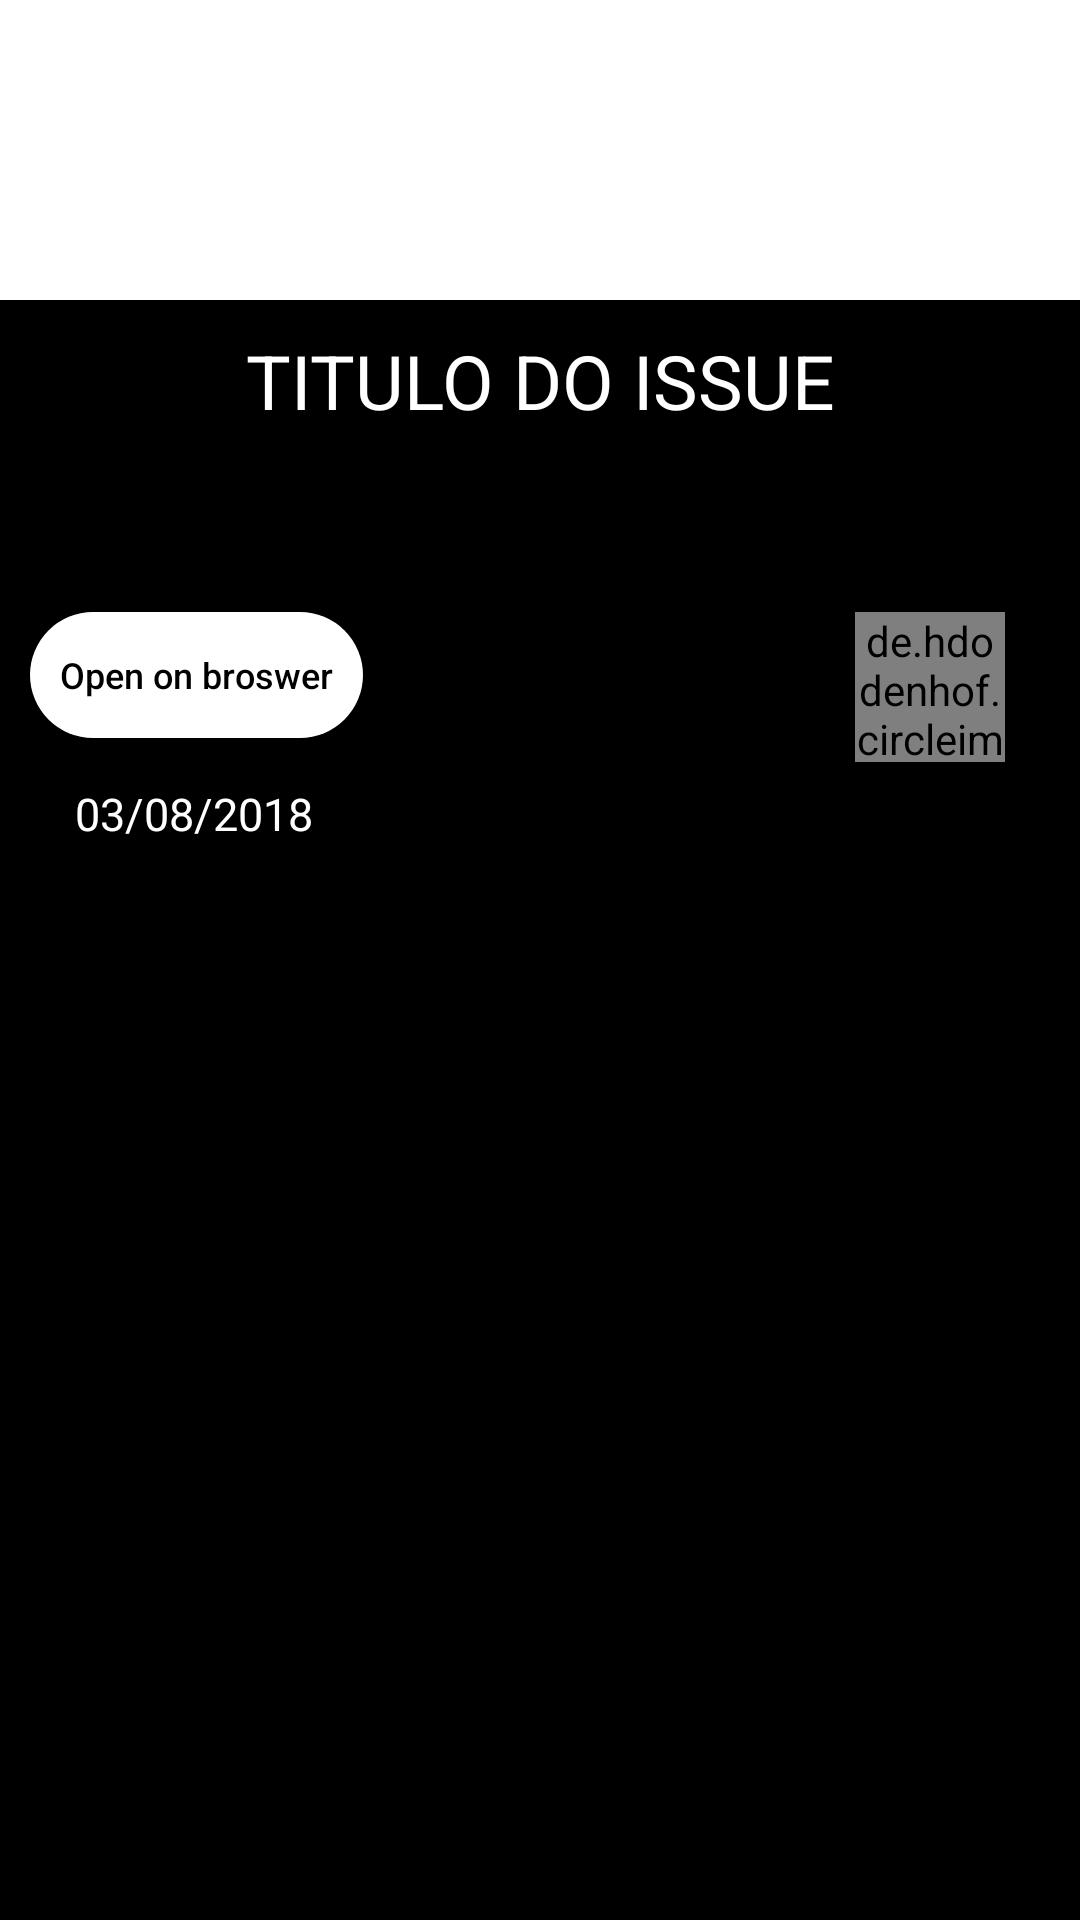

Write the Android layout XML for this screen, with the resource values it uses.
<!-- AndroidManifest.xml: application theme Theme.Issuesghub -->
<!-- res/layout/activity_issue_detail.xml -->
<?xml version="1.0" encoding="utf-8"?>
<ScrollView xmlns:android="http://schemas.android.com/apk/res/android"
    xmlns:app="http://schemas.android.com/apk/res-auto"
    xmlns:tools="http://schemas.android.com/tools"
    android:layout_width="match_parent"
    android:layout_height="match_parent"
    android:background="@color/black"
    tools:context=".main.view.IssueDetailActivity">

    <androidx.constraintlayout.widget.ConstraintLayout
        android:layout_width="match_parent"
        android:layout_height="wrap_content">


        <ImageView
            android:id="@+id/gitBannerDetailIssue"
            android:layout_width="match_parent"
            android:layout_height="100dp"
            android:background="@color/white"
            android:scaleType="centerInside"
            android:src="@drawable/github"
            app:layout_constraintEnd_toEndOf="parent"
            app:layout_constraintStart_toStartOf="parent"
            app:layout_constraintTop_toTopOf="parent" />

        <TextView
            android:id="@+id/issueTitleDetail"
            android:layout_width="match_parent"
            android:layout_height="wrap_content"
            android:layout_marginTop="10dp"
            android:gravity="center_horizontal"
            android:text="@string/titulo_do_issue"
            android:textAlignment="center"
            android:textAllCaps="true"
            android:textColor="@color/white"
            android:textSize="25sp"
            app:layout_constraintEnd_toEndOf="parent"
            app:layout_constraintStart_toStartOf="parent"
            app:layout_constraintTop_toBottomOf="@id/gitBannerDetailIssue" />

        <ScrollView
            android:id="@+id/bodyContainer"
            android:layout_width="match_parent"
            android:layout_height="match_parent"
            android:layout_margin="10dp"
            app:layout_constraintStart_toStartOf="parent"
            app:layout_constraintTop_toBottomOf="@id/issueTitleDetail" >

            <TextView
                android:id="@+id/issueBody"
                android:layout_width="match_parent"
                android:layout_height="wrap_content"
                android:justificationMode="inter_word"
                android:layout_margin="10dp"
                android:textColor="@color/white"
                android:textSize="15sp"
                />
        </ScrollView>

        <TextView
            android:id="@+id/createdAt"
            android:layout_width="wrap_content"
            android:layout_height="wrap_content"
            android:layout_margin="10dp"
            android:text="@string/data_padrao"
            android:textColor="@color/white"
            android:textSize="15sp"
            android:padding="5dp"
            app:layout_constraintStart_toStartOf="@id/linkBtn"
            app:layout_constraintTop_toBottomOf="@id/linkBtn" />

        <androidx.appcompat.widget.AppCompatButton
            android:id="@+id/linkBtn"
            android:layout_width="wrap_content"
            android:layout_height="42dp"
            android:layout_margin="10dp"
            android:textAllCaps="false"
            android:text="@string/open_on_broswer"
            android:padding="10dp"
            android:background="@drawable/button_bg"
            android:textColor="@color/black"
            android:textSize="12sp"
            app:layout_constraintStart_toStartOf="parent"
            app:layout_constraintTop_toBottomOf="@id/bodyContainer"/>

        <de.hdodenhof.circleimageview.CircleImageView
            android:id="@+id/avatarUser"
            android:layout_width="50dp"
            android:layout_height="50dp"
            android:layout_marginEnd="25dp"
            app:layout_constraintEnd_toEndOf="parent"
            app:layout_constraintTop_toTopOf="@id/linkBtn"
            android:src="@mipmap/ic_launcher"
            android:layout_marginRight="25dp" />
    </androidx.constraintlayout.widget.ConstraintLayout>



</ScrollView>
<!-- resources referenced by this layout -->
<resources>
  <!-- drawable button_bg (drawable) -->
  <?xml version="1.0" encoding="utf-8"?>
  <shape xmlns:android="http://schemas.android.com/apk/res/android">
  <solid android:color="@color/white"/>
      <corners android:radius="65dp"/>
  </shape>
  <string name="data_padrao">03/08/2018</string>
  <string name="open_on_broswer">Open on broswer</string>
  <string name="titulo_do_issue">Titulo Do Issue</string>
  <style name="Theme.Issuesghub" parent="Theme.MaterialComponents.DayNight.NoActionBar">
          
          <item name="colorPrimary">@color/black</item>
          <item name="colorPrimaryVariant">@color/black</item>
          <item name="colorOnPrimary">@color/white</item>
          
          <item name="colorSecondary">@color/white</item>
          <item name="colorSecondaryVariant">@color/white</item>
          <item name="colorOnSecondary">@color/black</item>
          
          <item name="android:statusBarColor" tools:targetApi="l">?attr/colorPrimaryVariant</item>
          
      </style>
  <!-- not gathered from this repository: default colours our renderer supplied (Android Studio template values) -->
  <color name="black">#FF000000</color>
  <color name="white">#FFFFFFFF</color>
</resources>
